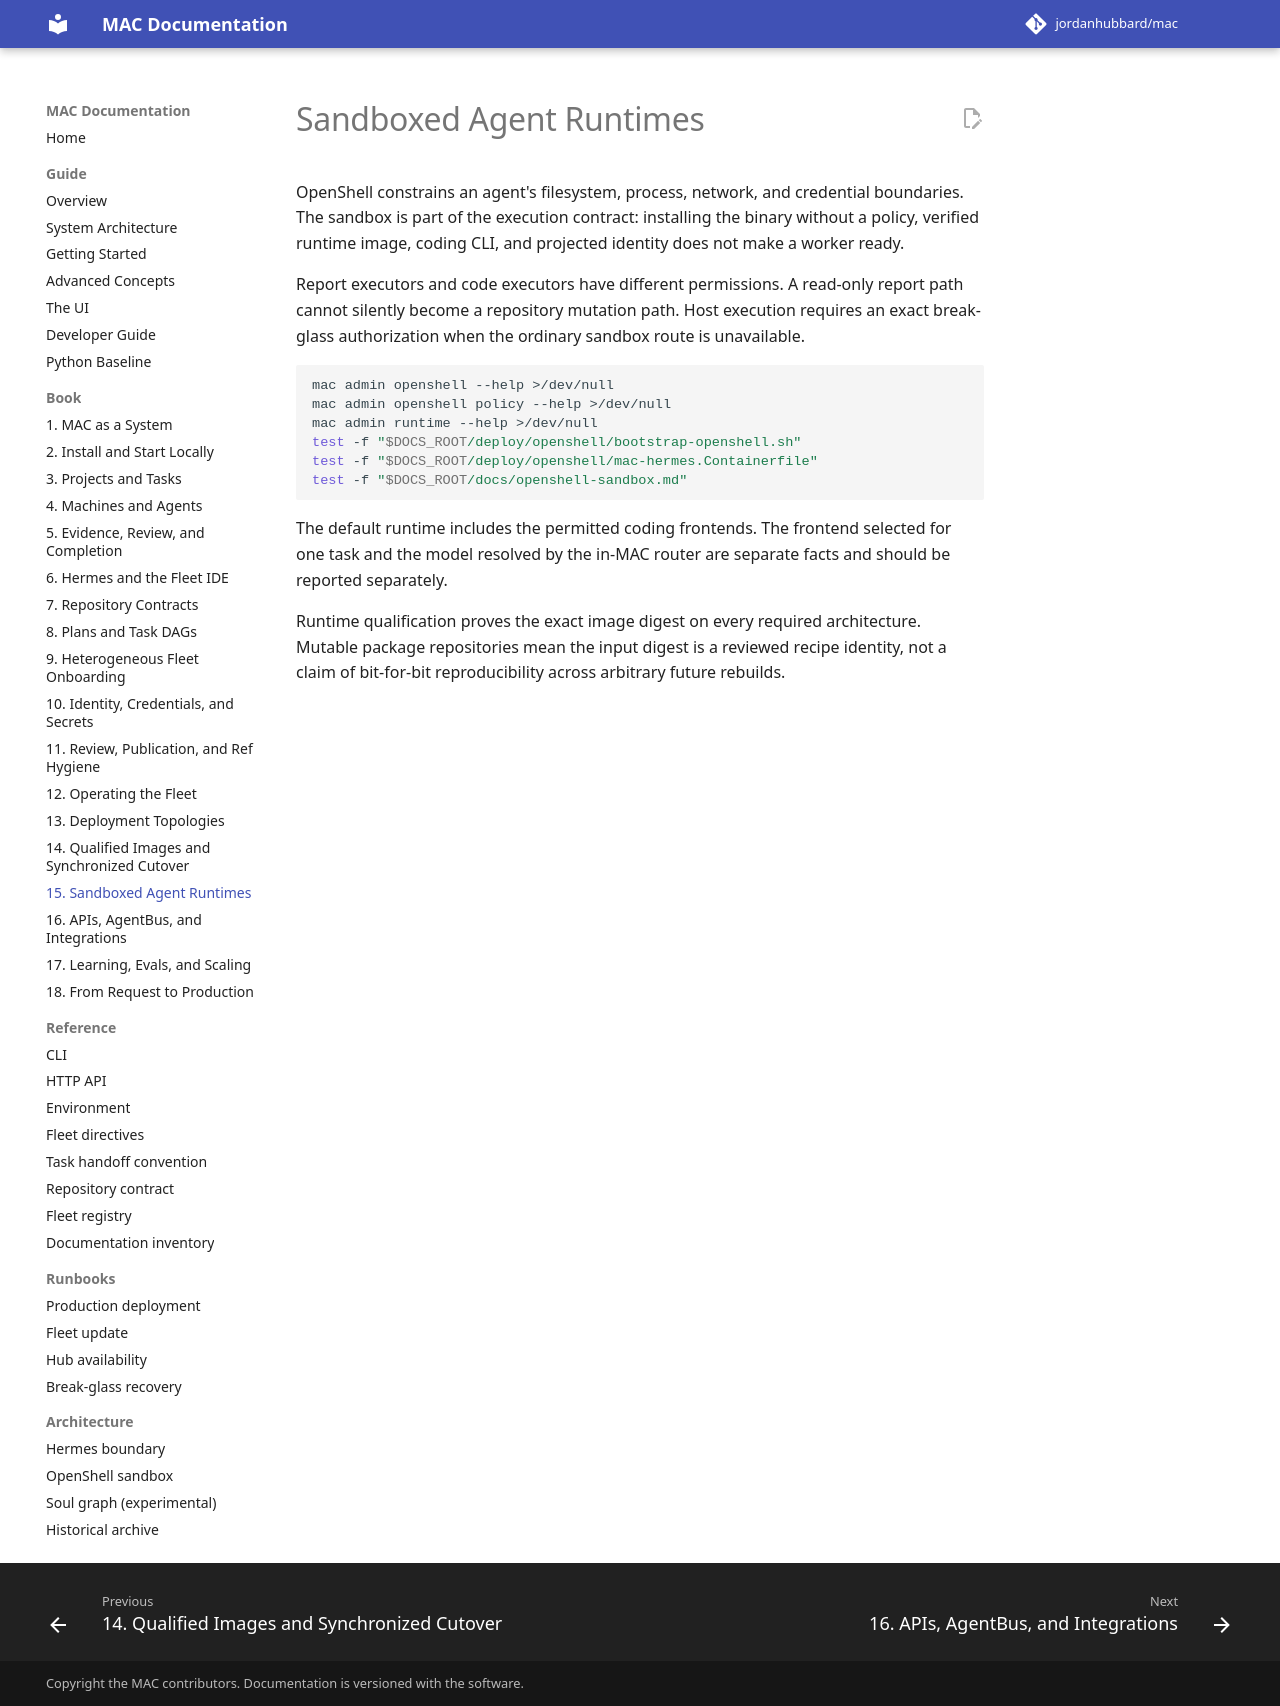

repository: jordanhubbard/mac · page: dev/book/15-sandboxed-runtimes/index.html · generator: mkdocs

---
schema: mac.docs.chapter.v1
chapter: 15
title: Sandboxed Agent Runtimes
audiences: [operator, integrator, contributor]
timeout_seconds: 60
---

# Sandboxed Agent Runtimes

OpenShell constrains an agent's filesystem, process, network, and credential
boundaries. The sandbox is part of the execution contract: installing the
binary without a policy, verified runtime image, coding CLI, and projected
identity does not make a worker ready.

Report executors and code executors have different permissions. A read-only
report path cannot silently become a repository mutation path. Host execution
requires an exact break-glass authorization when the ordinary sandbox route is
unavailable.

```bash
mac admin openshell --help >/dev/null
mac admin openshell policy --help >/dev/null
mac admin runtime --help >/dev/null
test -f "$DOCS_ROOT/deploy/openshell/bootstrap-openshell.sh"
test -f "$DOCS_ROOT/deploy/openshell/mac-hermes.Containerfile"
test -f "$DOCS_ROOT/docs/openshell-sandbox.md"
```

The default runtime includes the permitted coding frontends. The frontend
selected for one task and the model resolved by the in-MAC router are separate
facts and should be reported separately.

Runtime qualification proves the exact image digest on every required
architecture. Mutable package repositories mean the input digest is a reviewed
recipe identity, not a claim of bit-for-bit reproducibility across arbitrary
future rebuilds.
